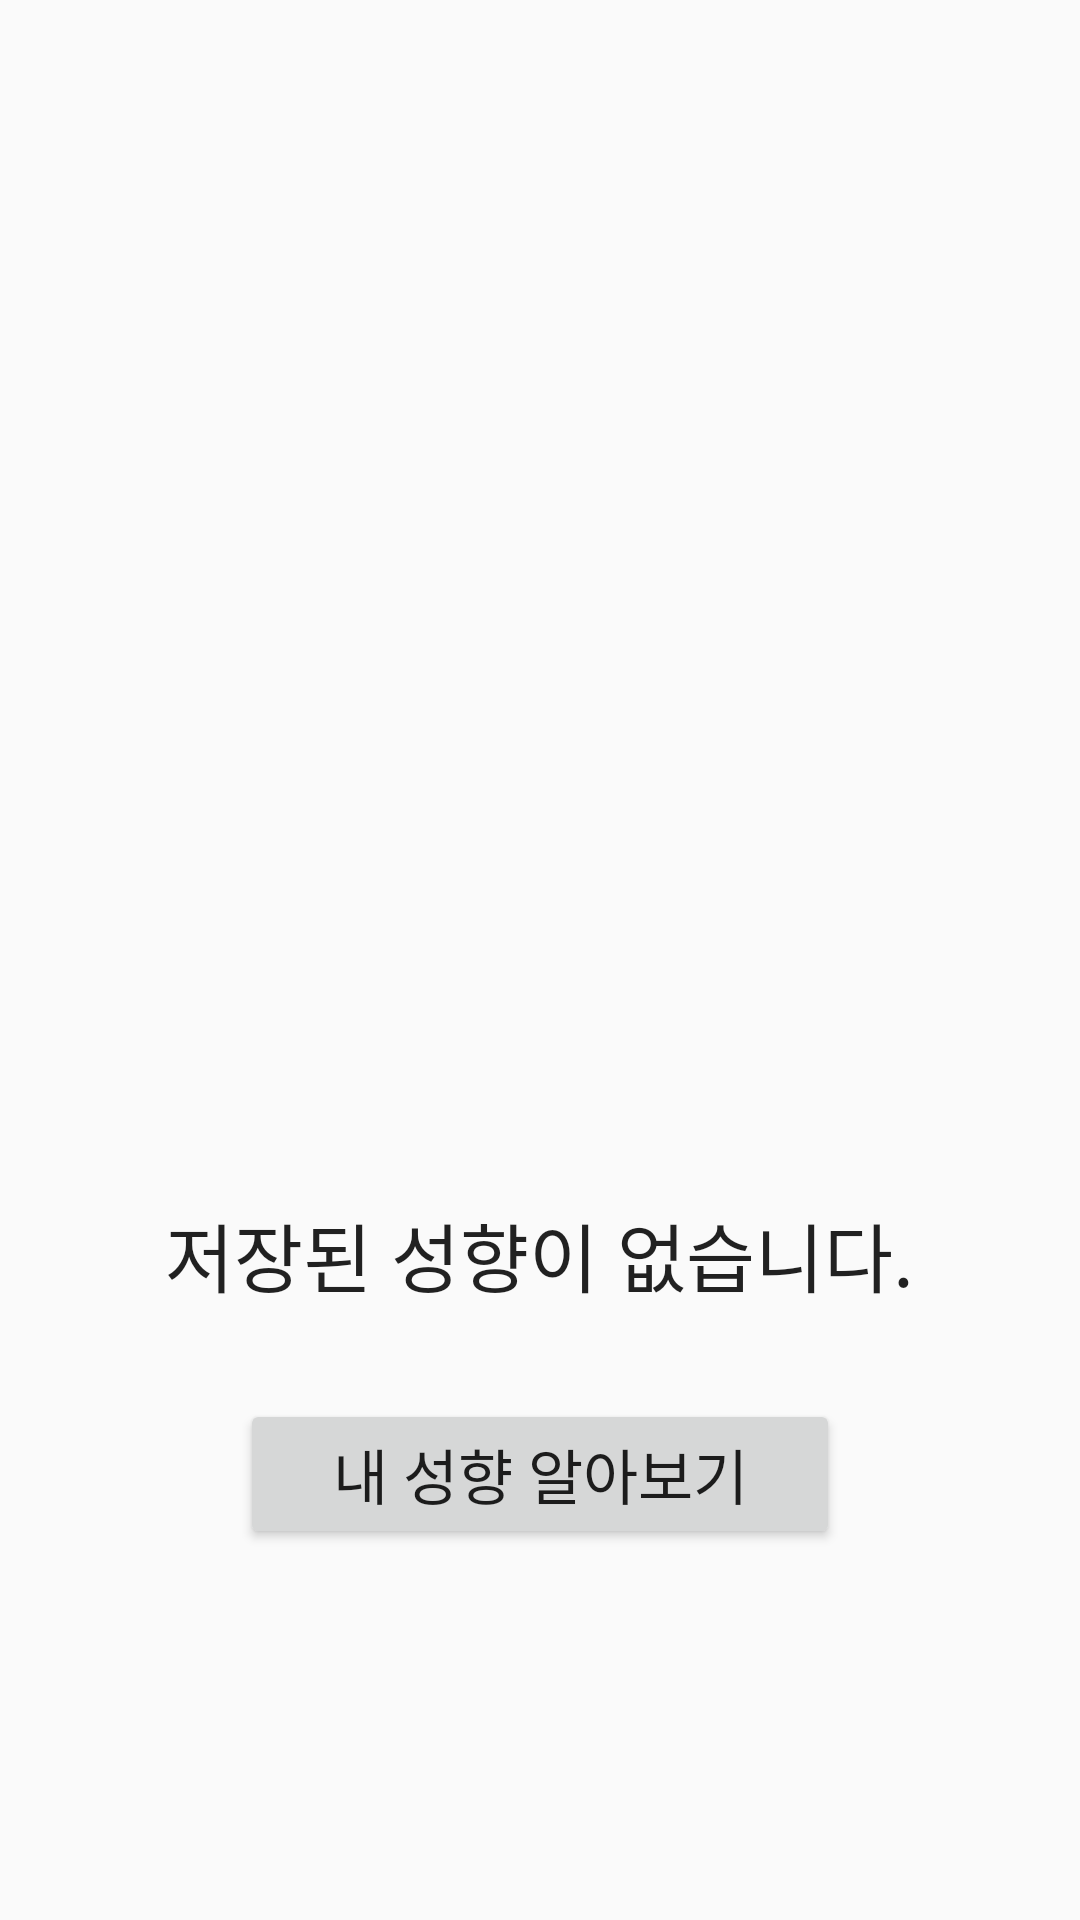

This screen was rendered from an Android layout file. Write that file and the resources it references.
<!-- AndroidManifest.xml: application theme AppTheme -->
<!-- res/layout/prefer_empty.xml -->
<?xml version="1.0" encoding="utf-8"?>
<RelativeLayout
    xmlns:android="http://schemas.android.com/apk/res/android"
    xmlns:tools="http://schemas.android.com/tools"
    android:orientation="vertical"
    android:layout_width="match_parent"
    android:layout_height="match_parent"
    android:weightSum="1"
    tools:context="com.inu.h4.seoultriphelper.Prefer.PreferEmptyFragment" >

    <TextView
        android:layout_width="wrap_content"
        android:layout_height="wrap_content"
        android:textAppearance="?android:attr/textAppearanceLarge"
        android:text="@string/no_prefer"
        android:id="@+id/txt_no_prefer"
        android:layout_gravity="center_horizontal"
        android:textSize="25dp"
        android:layout_alignParentTop="true"
        android:layout_centerHorizontal="true"
        android:layout_marginTop="400dp" />

    <Button
        android:layout_width="200dp"
        android:layout_height="50dp"
        android:text="내 성향 알아보기"
        android:id="@+id/btn_test_prefer"
        android:layout_gravity="center_horizontal"
        android:textSize="20dp"
        android:layout_below="@+id/txt_no_prefer"
        android:layout_centerHorizontal="true"
        android:layout_marginTop="30dp" />

</RelativeLayout>
<!-- resources referenced by this layout -->
<resources>
  <string name="no_prefer">저장된 성향이 없습니다.</string>
  <style name="AppTheme" parent="Theme.AppCompat.Light.DarkActionBar">
          
          <item name="colorPrimary">@color/colorPrimary</item>
          <item name="colorPrimaryDark">@color/colorPrimaryDark</item>
          <item name="colorAccent">@color/colorAccent</item>
      </style>
  <!-- not gathered from this repository: default colours our renderer supplied (Android Studio template values) -->
  <color name="colorPrimary">#FF6200EE</color>
  <color name="colorPrimaryDark">#FF3700B3</color>
  <color name="colorAccent">#FF03DAC5</color>
</resources>
